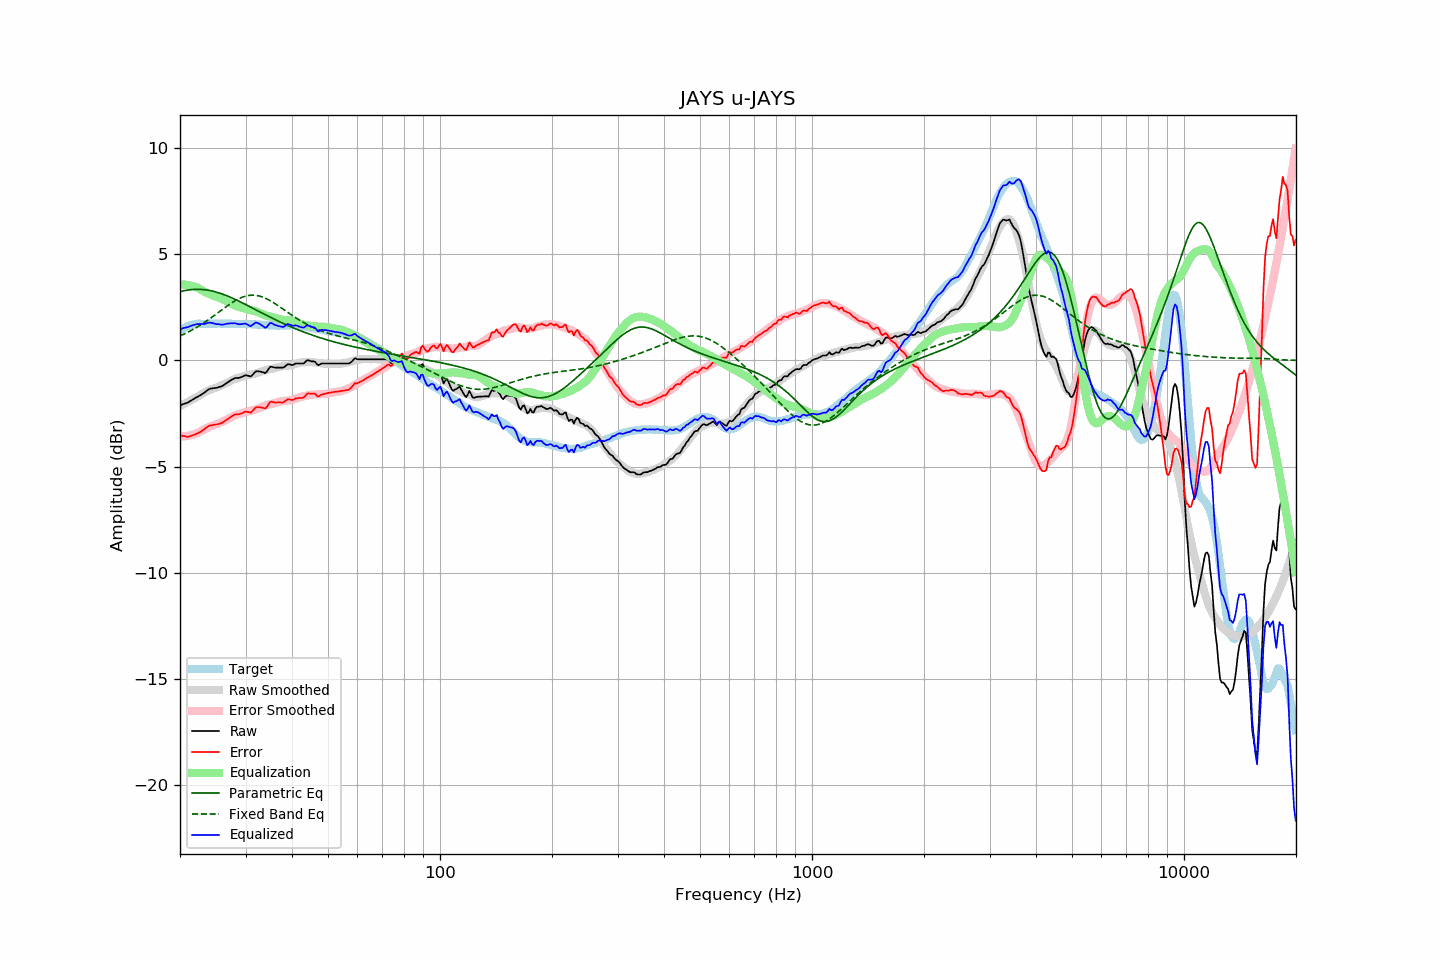

The data file committed next to this chart (first rows):
frequency, raw, error, smoothed, error_smoothed, equalization, parametric_eq, fixed_band_eq, equalized_raw, equalized_smoothed, target
20.00, -2.12, -3.52, -2.15, -3.58, 3.58, 3.24, 1.15, 1.46, 1.43, 1.41
20.20, -2.09, -3.54, -2.11, -3.58, 3.58, 3.25, 1.18, 1.49, 1.47, 1.46
20.40, -2.06, -3.56, -2.07, -3.57, 3.57, 3.27, 1.22, 1.52, 1.51, 1.51
20.61, -2.03, -3.56, -2.03, -3.57, 3.57, 3.29, 1.26, 1.54, 1.54, 1.54
20.81, -2.01, -3.59, -1.99, -3.56, 3.56, 3.30, 1.29, 1.55, 1.57, 1.59
21.02, -1.98, -3.60, -1.95, -3.55, 3.55, 3.31, 1.33, 1.57, 1.60, 1.63
21.23, -1.93, -3.57, -1.91, -3.53, 3.53, 3.32, 1.37, 1.61, 1.63, 1.65
21.44, -1.89, -3.55, -1.87, -3.51, 3.51, 3.33, 1.41, 1.63, 1.65, 1.67
21.66, -1.84, -3.52, -1.82, -3.49, 3.49, 3.34, 1.45, 1.66, 1.67, 1.69
21.87, -1.80, -3.49, -1.78, -3.47, 3.47, 3.34, 1.50, 1.68, 1.69, 1.70
22.09, -1.75, -3.46, -1.74, -3.45, 3.45, 3.35, 1.54, 1.70, 1.70, 1.72
22.31, -1.71, -3.43, -1.70, -3.42, 3.42, 3.35, 1.58, 1.71, 1.72, 1.73
22.54, -1.67, -3.39, -1.65, -3.37, 3.37, 3.35, 1.63, 1.71, 1.72, 1.73
22.76, -1.62, -3.34, -1.60, -3.33, 3.33, 3.34, 1.68, 1.71, 1.73, 1.73
22.99, -1.58, -3.29, -1.56, -3.29, 3.29, 3.34, 1.73, 1.71, 1.73, 1.72
23.22, -1.53, -3.24, -1.51, -3.24, 3.24, 3.33, 1.78, 1.72, 1.73, 1.72
23.45, -1.47, -3.18, -1.47, -3.20, 3.20, 3.32, 1.83, 1.74, 1.73, 1.72
23.69, -1.41, -3.13, -1.44, -3.17, 3.17, 3.31, 1.88, 1.76, 1.73, 1.73
23.92, -1.36, -3.08, -1.41, -3.13, 3.13, 3.30, 1.93, 1.78, 1.73, 1.73
24.16, -1.33, -3.05, -1.37, -3.10, 3.10, 3.28, 1.99, 1.78, 1.73, 1.73
24.40, -1.32, -3.05, -1.35, -3.07, 3.07, 3.27, 2.04, 1.76, 1.73, 1.74
24.65, -1.31, -3.03, -1.32, -3.05, 3.05, 3.25, 2.10, 1.74, 1.73, 1.73
24.89, -1.30, -3.02, -1.29, -3.02, 3.02, 3.23, 2.15, 1.72, 1.73, 1.73
25.14, -1.29, -3.01, -1.26, -2.99, 2.99, 3.21, 2.21, 1.70, 1.73, 1.73
25.39, -1.26, -2.99, -1.23, -2.96, 2.96, 3.18, 2.27, 1.71, 1.73, 1.74
25.65, -1.24, -2.97, -1.20, -2.93, 2.93, 3.16, 2.32, 1.69, 1.73, 1.74
25.91, -1.22, -2.94, -1.17, -2.90, 2.90, 3.13, 2.38, 1.68, 1.73, 1.73
26.16, -1.18, -2.90, -1.13, -2.86, 2.86, 3.11, 2.43, 1.69, 1.73, 1.73
26.43, -1.12, -2.84, -1.10, -2.83, 2.83, 3.08, 2.49, 1.71, 1.73, 1.73
26.69, -1.07, -2.79, -1.07, -2.79, 2.79, 3.05, 2.54, 1.72, 1.73, 1.73
26.96, -1.02, -2.74, -1.03, -2.75, 2.75, 3.02, 2.60, 1.73, 1.72, 1.73
27.23, -0.97, -2.69, -0.99, -2.71, 2.71, 2.99, 2.65, 1.74, 1.72, 1.73
27.50, -0.92, -2.64, -0.95, -2.67, 2.67, 2.95, 2.70, 1.75, 1.72, 1.73
27.77, -0.88, -2.59, -0.90, -2.62, 2.62, 2.92, 2.75, 1.75, 1.72, 1.72
28.05, -0.84, -2.55, -0.87, -2.59, 2.59, 2.88, 2.80, 1.75, 1.72, 1.72
28.33, -0.83, -2.53, -0.84, -2.56, 2.56, 2.85, 2.84, 1.73, 1.72, 1.71
28.62, -0.83, -2.53, -0.82, -2.54, 2.54, 2.81, 2.88, 1.71, 1.71, 1.71
28.90, -0.82, -2.53, -0.80, -2.52, 2.52, 2.78, 2.92, 1.70, 1.71, 1.72
29.19, -0.79, -2.49, -0.78, -2.49, 2.49, 2.74, 2.95, 1.71, 1.71, 1.71
29.48, -0.76, -2.47, -0.76, -2.47, 2.47, 2.70, 2.98, 1.72, 1.71, 1.72
29.78, -0.72, -2.42, -0.74, -2.45, 2.45, 2.66, 3.01, 1.73, 1.71, 1.71
30.08, -0.70, -2.41, -0.72, -2.42, 2.42, 2.62, 3.03, 1.73, 1.71, 1.72
30.38, -0.72, -2.42, -0.69, -2.40, 2.40, 2.59, 3.05, 1.68, 1.71, 1.71
30.68, -0.74, -2.44, -0.68, -2.38, 2.38, 2.55, 3.06, 1.64, 1.70, 1.71
30.99, -0.76, -2.46, -0.66, -2.37, 2.37, 2.51, 3.07, 1.61, 1.70, 1.71
31.30, -0.69, -2.38, -0.65, -2.35, 2.35, 2.47, 3.07, 1.67, 1.70, 1.70
31.61, -0.61, -2.30, -0.64, -2.33, 2.33, 2.43, 3.07, 1.73, 1.70, 1.70
31.93, -0.53, -2.22, -0.62, -2.31, 2.31, 2.39, 3.06, 1.78, 1.69, 1.70
32.24, -0.51, -2.19, -0.59, -2.28, 2.28, 2.35, 3.05, 1.77, 1.69, 1.69
32.57, -0.52, -2.20, -0.57, -2.25, 2.25, 2.31, 3.04, 1.74, 1.69, 1.69
32.89, -0.53, -2.21, -0.54, -2.22, 2.22, 2.27, 3.02, 1.70, 1.68, 1.69
33.22, -0.55, -2.22, -0.52, -2.19, 2.19, 2.23, 2.99, 1.65, 1.68, 1.68
33.55, -0.57, -2.24, -0.49, -2.16, 2.16, 2.19, 2.96, 1.59, 1.67, 1.68
33.89, -0.60, -2.26, -0.46, -2.13, 2.13, 2.15, 2.93, 1.53, 1.67, 1.67
34.23, -0.53, -2.19, -0.44, -2.10, 2.10, 2.11, 2.90, 1.57, 1.66, 1.67
34.57, -0.42, -2.07, -0.42, -2.08, 2.08, 2.08, 2.86, 1.66, 1.66, 1.66
34.92, -0.31, -1.96, -0.41, -2.07, 2.07, 2.04, 2.82, 1.76, 1.65, 1.66
35.27, -0.30, -1.94, -0.40, -2.05, 2.05, 2.00, 2.77, 1.76, 1.65, 1.65
35.62, -0.32, -1.96, -0.38, -2.03, 2.03, 1.96, 2.73, 1.72, 1.65, 1.65
35.97, -0.34, -1.98, -0.36, -2.01, 2.01, 1.93, 2.68, 1.67, 1.65, 1.65
... 635 more rows
